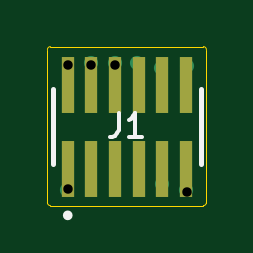
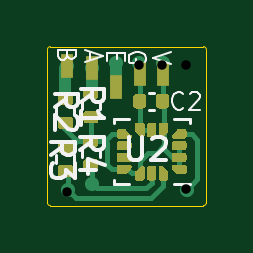
Circuit board: 8 layer files. Board 6.7 x 6.7 mm.
- bottom_copper: GyroHat-B_Cu.gbr (20365 bytes)
- bottom_mask: GyroHat-B_Mask.gbr (14416 bytes)
- bottom_silk: GyroHat-B_SilkS.gbr (6399 bytes)
- outline: GyroHat-Edge_Cuts.gbr (1049 bytes)
- top_copper: GyroHat-F_Cu.gbr (1627 bytes)
- top_mask: GyroHat-F_Mask.gbr (874 bytes)
- top_silk: GyroHat-F_SilkS.gbr (1092 bytes)
- drill: GyroHat.drl (374 bytes)

=== bottom_copper: GyroHat-B_Cu.gbr (20365 bytes, source omitted) ===
=== bottom_mask: GyroHat-B_Mask.gbr (14416 bytes, source omitted) ===
=== bottom_silk: GyroHat-B_SilkS.gbr ===
%TF.GenerationSoftware,KiCad,Pcbnew,5.1.12-84ad8e8a86~92~ubuntu20.04.1*%
%TF.CreationDate,2022-06-27T22:47:40-07:00*%
%TF.ProjectId,ZooidsShield,5a6f6f69-6473-4536-9869-656c642e6b69,rev?*%
%TF.SameCoordinates,Original*%
%TF.FileFunction,Legend,Bot*%
%TF.FilePolarity,Positive*%
%FSLAX46Y46*%
G04 Gerber Fmt 4.6, Leading zero omitted, Abs format (unit mm)*
G04 Created by KiCad (PCBNEW 5.1.12-84ad8e8a86~92~ubuntu20.04.1) date 2022-06-27 22:47:40*
%MOMM*%
%LPD*%
G01*
G04 APERTURE LIST*
%ADD10C,0.120000*%
%ADD11C,0.100000*%
%ADD12C,0.150000*%
G04 APERTURE END LIST*
D10*
%TO.C,R2*%
X153288000Y-99783141D02*
X153288000Y-99475859D01*
X152528000Y-99783141D02*
X152528000Y-99475859D01*
%TO.C,R1*%
X152208500Y-99529141D02*
X152208500Y-99221859D01*
X151448500Y-99529141D02*
X151448500Y-99221859D01*
%TO.C,C2*%
X149170564Y-98852400D02*
X149386236Y-98852400D01*
X149170564Y-99572400D02*
X149386236Y-99572400D01*
%TO.C,R3*%
X153288000Y-101507859D02*
X153288000Y-101815141D01*
X152528000Y-101507859D02*
X152528000Y-101815141D01*
%TO.C,U2*%
X150216300Y-102706000D02*
X150866300Y-102706000D01*
X150866300Y-102706000D02*
X150866300Y-102556000D01*
X148296300Y-99986000D02*
X147646300Y-99986000D01*
X147646300Y-99986000D02*
X147646300Y-100136000D01*
X150216300Y-99986000D02*
X150866300Y-99986000D01*
X150866300Y-99986000D02*
X150866300Y-100136000D01*
X148296300Y-102706000D02*
X147646300Y-102706000D01*
%TO.C,R4*%
X152208500Y-101253859D02*
X152208500Y-101561141D01*
X151448500Y-101253859D02*
X151448500Y-101561141D01*
%TO.C,G*%
D11*
X149520560Y-97552088D02*
X149484845Y-97480660D01*
X149484845Y-97373517D01*
X149520560Y-97266374D01*
X149591988Y-97194945D01*
X149663417Y-97159231D01*
X149806274Y-97123517D01*
X149913417Y-97123517D01*
X150056274Y-97159231D01*
X150127702Y-97194945D01*
X150199131Y-97266374D01*
X150234845Y-97373517D01*
X150234845Y-97444945D01*
X150199131Y-97552088D01*
X150163417Y-97587802D01*
X149913417Y-97587802D01*
X149913417Y-97444945D01*
%TO.C,V*%
X148451065Y-97146300D02*
X149201065Y-97396300D01*
X148451065Y-97646300D01*
%TO.C,B*%
X152834108Y-97282231D02*
X152869822Y-97389374D01*
X152905537Y-97425088D01*
X152976965Y-97460802D01*
X153084108Y-97460802D01*
X153155537Y-97425088D01*
X153191251Y-97389374D01*
X153226965Y-97317945D01*
X153226965Y-97032231D01*
X152476965Y-97032231D01*
X152476965Y-97282231D01*
X152512680Y-97353660D01*
X152548394Y-97389374D01*
X152619822Y-97425088D01*
X152691251Y-97425088D01*
X152762680Y-97389374D01*
X152798394Y-97353660D01*
X152834108Y-97282231D01*
X152834108Y-97032231D01*
%TO.C,A*%
X151872220Y-97118668D02*
X151872220Y-97475811D01*
X152086505Y-97047240D02*
X151336505Y-97297240D01*
X152086505Y-97547240D01*
%TO.C,E*%
X150743688Y-97159385D02*
X150743688Y-97409385D01*
X151136545Y-97516528D02*
X151136545Y-97159385D01*
X150386545Y-97159385D01*
X150386545Y-97516528D01*
%TO.C,R2*%
D12*
X153360380Y-99464833D02*
X152884190Y-99131500D01*
X153360380Y-98893404D02*
X152360380Y-98893404D01*
X152360380Y-99274357D01*
X152408000Y-99369595D01*
X152455619Y-99417214D01*
X152550857Y-99464833D01*
X152693714Y-99464833D01*
X152788952Y-99417214D01*
X152836571Y-99369595D01*
X152884190Y-99274357D01*
X152884190Y-98893404D01*
X152455619Y-99845785D02*
X152408000Y-99893404D01*
X152360380Y-99988642D01*
X152360380Y-100226738D01*
X152408000Y-100321976D01*
X152455619Y-100369595D01*
X152550857Y-100417214D01*
X152646095Y-100417214D01*
X152788952Y-100369595D01*
X153360380Y-99798166D01*
X153360380Y-100417214D01*
%TO.C,R1*%
X152263100Y-99259093D02*
X151786910Y-98925760D01*
X152263100Y-98687664D02*
X151263100Y-98687664D01*
X151263100Y-99068617D01*
X151310720Y-99163855D01*
X151358339Y-99211474D01*
X151453577Y-99259093D01*
X151596434Y-99259093D01*
X151691672Y-99211474D01*
X151739291Y-99163855D01*
X151786910Y-99068617D01*
X151786910Y-98687664D01*
X152263100Y-100211474D02*
X152263100Y-99640045D01*
X152263100Y-99925760D02*
X151263100Y-99925760D01*
X151405958Y-99830521D01*
X151501196Y-99735283D01*
X151548815Y-99640045D01*
%TO.C,C2*%
D11*
X147925060Y-99495497D02*
X147960774Y-99531211D01*
X148067917Y-99566925D01*
X148139345Y-99566925D01*
X148246488Y-99531211D01*
X148317917Y-99459782D01*
X148353631Y-99388354D01*
X148389345Y-99245497D01*
X148389345Y-99138354D01*
X148353631Y-98995497D01*
X148317917Y-98924068D01*
X148246488Y-98852640D01*
X148139345Y-98816925D01*
X148067917Y-98816925D01*
X147960774Y-98852640D01*
X147925060Y-98888354D01*
X147639345Y-98888354D02*
X147603631Y-98852640D01*
X147532202Y-98816925D01*
X147353631Y-98816925D01*
X147282202Y-98852640D01*
X147246488Y-98888354D01*
X147210774Y-98959782D01*
X147210774Y-99031211D01*
X147246488Y-99138354D01*
X147675060Y-99566925D01*
X147210774Y-99566925D01*
%TO.C,R3*%
D12*
X153512780Y-101501913D02*
X153036590Y-101168580D01*
X153512780Y-100930484D02*
X152512780Y-100930484D01*
X152512780Y-101311437D01*
X152560400Y-101406675D01*
X152608019Y-101454294D01*
X152703257Y-101501913D01*
X152846114Y-101501913D01*
X152941352Y-101454294D01*
X152988971Y-101406675D01*
X153036590Y-101311437D01*
X153036590Y-100930484D01*
X152512780Y-101835246D02*
X152512780Y-102454294D01*
X152893733Y-102120960D01*
X152893733Y-102263818D01*
X152941352Y-102359056D01*
X152988971Y-102406675D01*
X153084209Y-102454294D01*
X153322304Y-102454294D01*
X153417542Y-102406675D01*
X153465161Y-102359056D01*
X153512780Y-102263818D01*
X153512780Y-101978103D01*
X153465161Y-101882865D01*
X153417542Y-101835246D01*
%TO.C,U2*%
X150233284Y-100709480D02*
X150233284Y-101519004D01*
X150185665Y-101614242D01*
X150138046Y-101661861D01*
X150042808Y-101709480D01*
X149852332Y-101709480D01*
X149757094Y-101661861D01*
X149709475Y-101614242D01*
X149661856Y-101519004D01*
X149661856Y-100709480D01*
X149233284Y-100804719D02*
X149185665Y-100757100D01*
X149090427Y-100709480D01*
X148852332Y-100709480D01*
X148757094Y-100757100D01*
X148709475Y-100804719D01*
X148661856Y-100899957D01*
X148661856Y-100995195D01*
X148709475Y-101138052D01*
X149280903Y-101709480D01*
X148661856Y-101709480D01*
%TO.C,R4*%
X152280880Y-101280933D02*
X151804690Y-100947600D01*
X152280880Y-100709504D02*
X151280880Y-100709504D01*
X151280880Y-101090457D01*
X151328500Y-101185695D01*
X151376119Y-101233314D01*
X151471357Y-101280933D01*
X151614214Y-101280933D01*
X151709452Y-101233314D01*
X151757071Y-101185695D01*
X151804690Y-101090457D01*
X151804690Y-100709504D01*
X151614214Y-102138076D02*
X152280880Y-102138076D01*
X151233261Y-101899980D02*
X151947547Y-101661885D01*
X151947547Y-102280933D01*
%TD*%
M02*

=== outline: GyroHat-Edge_Cuts.gbr ===
%TF.GenerationSoftware,KiCad,Pcbnew,5.1.12-84ad8e8a86~92~ubuntu20.04.1*%
%TF.CreationDate,2022-06-27T22:47:40-07:00*%
%TF.ProjectId,ZooidsShield,5a6f6f69-6473-4536-9869-656c642e6b69,rev?*%
%TF.SameCoordinates,Original*%
%TF.FileFunction,Profile,NP*%
%FSLAX46Y46*%
G04 Gerber Fmt 4.6, Leading zero omitted, Abs format (unit mm)*
G04 Created by KiCad (PCBNEW 5.1.12-84ad8e8a86~92~ubuntu20.04.1) date 2022-06-27 22:47:40*
%MOMM*%
%LPD*%
G01*
G04 APERTURE LIST*
%TA.AperFunction,Profile*%
%ADD10C,0.050000*%
%TD*%
G04 APERTURE END LIST*
D10*
X153543000Y-96901000D02*
G75*
G02*
X153670000Y-97028000I0J-127000D01*
G01*
X146939000Y-97028000D02*
G75*
G02*
X147066000Y-96901000I127000J0D01*
G01*
X153670000Y-103505000D02*
G75*
G02*
X153543000Y-103632000I-127000J0D01*
G01*
X147066000Y-103632000D02*
G75*
G02*
X146939000Y-103505000I0J127000D01*
G01*
X153543000Y-96901000D02*
X147066000Y-96901000D01*
X153670000Y-103505000D02*
X153670000Y-97028000D01*
X147066000Y-103632000D02*
X153543000Y-103632000D01*
X146939000Y-97028000D02*
X146939000Y-103505000D01*
M02*

=== top_copper: GyroHat-F_Cu.gbr ===
%TF.GenerationSoftware,KiCad,Pcbnew,5.1.12-84ad8e8a86~92~ubuntu20.04.1*%
%TF.CreationDate,2022-06-27T22:47:40-07:00*%
%TF.ProjectId,ZooidsShield,5a6f6f69-6473-4536-9869-656c642e6b69,rev?*%
%TF.SameCoordinates,Original*%
%TF.FileFunction,Copper,L1,Top*%
%TF.FilePolarity,Positive*%
%FSLAX46Y46*%
G04 Gerber Fmt 4.6, Leading zero omitted, Abs format (unit mm)*
G04 Created by KiCad (PCBNEW 5.1.12-84ad8e8a86~92~ubuntu20.04.1) date 2022-06-27 22:47:40*
%MOMM*%
%LPD*%
G01*
G04 APERTURE LIST*
%TA.AperFunction,SMDPad,CuDef*%
%ADD10R,0.560000X2.410000*%
%TD*%
%TA.AperFunction,ViaPad*%
%ADD11C,0.600000*%
%TD*%
G04 APERTURE END LIST*
D10*
%TO.P,J1,12*%
%TO.N,/O2*%
X152800000Y-98520000D03*
%TO.P,J1,11*%
%TO.N,/SDA*%
X152800000Y-102080000D03*
%TO.P,J1,10*%
%TO.N,/O1*%
X151800000Y-98520000D03*
%TO.P,J1,09*%
%TO.N,/SCL*%
X151800000Y-102080000D03*
%TO.P,J1,08*%
%TO.N,/ENA*%
X150800000Y-98520000D03*
%TO.P,J1,07*%
%TO.N,Net-(J1-Pad07)*%
X150800000Y-102080000D03*
%TO.P,J1,06*%
%TO.N,GND*%
X149800000Y-98520000D03*
%TO.P,J1,05*%
%TO.N,Net-(J1-Pad05)*%
X149800000Y-102080000D03*
%TO.P,J1,04*%
%TO.N,+3V3*%
X148800000Y-98520000D03*
%TO.P,J1,03*%
%TO.N,Net-(J1-Pad03)*%
X148800000Y-102080000D03*
%TO.P,J1,02*%
%TO.N,Net-(J1-Pad02)*%
X147800000Y-98520000D03*
%TO.P,J1,01*%
%TO.N,/INT*%
X147800000Y-102080000D03*
%TD*%
D11*
%TO.N,GND*%
X149809200Y-97586800D03*
%TO.N,+3V3*%
X148793200Y-97586800D03*
%TO.N,/SDA*%
X152806400Y-102971600D03*
%TO.N,/SCL*%
X151790400Y-102706980D03*
%TO.N,/INT*%
X147777200Y-102971600D03*
%TO.N,/O2*%
X152844500Y-97726500D03*
%TO.N,/O1*%
X151765000Y-97790000D03*
%TO.N,/ENA*%
X150749000Y-97599500D03*
%TD*%
M02*

=== top_mask: GyroHat-F_Mask.gbr ===
%TF.GenerationSoftware,KiCad,Pcbnew,5.1.12-84ad8e8a86~92~ubuntu20.04.1*%
%TF.CreationDate,2022-06-27T22:47:40-07:00*%
%TF.ProjectId,ZooidsShield,5a6f6f69-6473-4536-9869-656c642e6b69,rev?*%
%TF.SameCoordinates,Original*%
%TF.FileFunction,Soldermask,Top*%
%TF.FilePolarity,Negative*%
%FSLAX46Y46*%
G04 Gerber Fmt 4.6, Leading zero omitted, Abs format (unit mm)*
G04 Created by KiCad (PCBNEW 5.1.12-84ad8e8a86~92~ubuntu20.04.1) date 2022-06-27 22:47:40*
%MOMM*%
%LPD*%
G01*
G04 APERTURE LIST*
%ADD10R,0.560000X2.410000*%
G04 APERTURE END LIST*
D10*
%TO.C,J1*%
X152800000Y-98520000D03*
X152800000Y-102080000D03*
X151800000Y-98520000D03*
X151800000Y-102080000D03*
X150800000Y-98520000D03*
X150800000Y-102080000D03*
X149800000Y-98520000D03*
X149800000Y-102080000D03*
X148800000Y-98520000D03*
X148800000Y-102080000D03*
X147800000Y-98520000D03*
X147800000Y-102080000D03*
%TD*%
M02*

=== top_silk: GyroHat-F_SilkS.gbr ===
%TF.GenerationSoftware,KiCad,Pcbnew,5.1.12-84ad8e8a86~92~ubuntu20.04.1*%
%TF.CreationDate,2022-06-27T22:47:40-07:00*%
%TF.ProjectId,ZooidsShield,5a6f6f69-6473-4536-9869-656c642e6b69,rev?*%
%TF.SameCoordinates,Original*%
%TF.FileFunction,Legend,Top*%
%TF.FilePolarity,Positive*%
%FSLAX46Y46*%
G04 Gerber Fmt 4.6, Leading zero omitted, Abs format (unit mm)*
G04 Created by KiCad (PCBNEW 5.1.12-84ad8e8a86~92~ubuntu20.04.1) date 2022-06-27 22:47:40*
%MOMM*%
%LPD*%
G01*
G04 APERTURE LIST*
%ADD10C,0.200000*%
%ADD11C,0.150000*%
G04 APERTURE END LIST*
D10*
%TO.C,J1*%
X147900000Y-104045000D02*
G75*
G03*
X147900000Y-104045000I-100000J0D01*
G01*
X153430000Y-101890000D02*
X153430000Y-98710000D01*
X147170000Y-101890000D02*
X147170000Y-98710000D01*
D11*
X149953386Y-99716340D02*
X149953386Y-100430626D01*
X149905767Y-100573483D01*
X149810529Y-100668721D01*
X149667672Y-100716340D01*
X149572434Y-100716340D01*
X150953386Y-100716340D02*
X150381958Y-100716340D01*
X150667672Y-100716340D02*
X150667672Y-99716340D01*
X150572434Y-99859198D01*
X150477196Y-99954436D01*
X150381958Y-100002055D01*
%TD*%
M02*

=== drill: GyroHat.drl ===
M48
; DRILL file {KiCad 5.1.12-84ad8e8a86~92~ubuntu20.04.1} date Fri 10 Jun 2022 12:11:37 PM
; FORMAT={-:-/ absolute / metric / decimal}
; #@! TF.CreationDate,2022-06-10T12:11:37-07:00
; #@! TF.GenerationSoftware,Kicad,Pcbnew,5.1.12-84ad8e8a86~92~ubuntu20.04.1
FMAT,2
METRIC
T1C0.400
%
G90
G05
T1
X147.8Y-97.7
X147.8Y-102.95
X148.8Y-97.7
X149.8Y-97.7
X152.85Y-103.05
T0
M30

